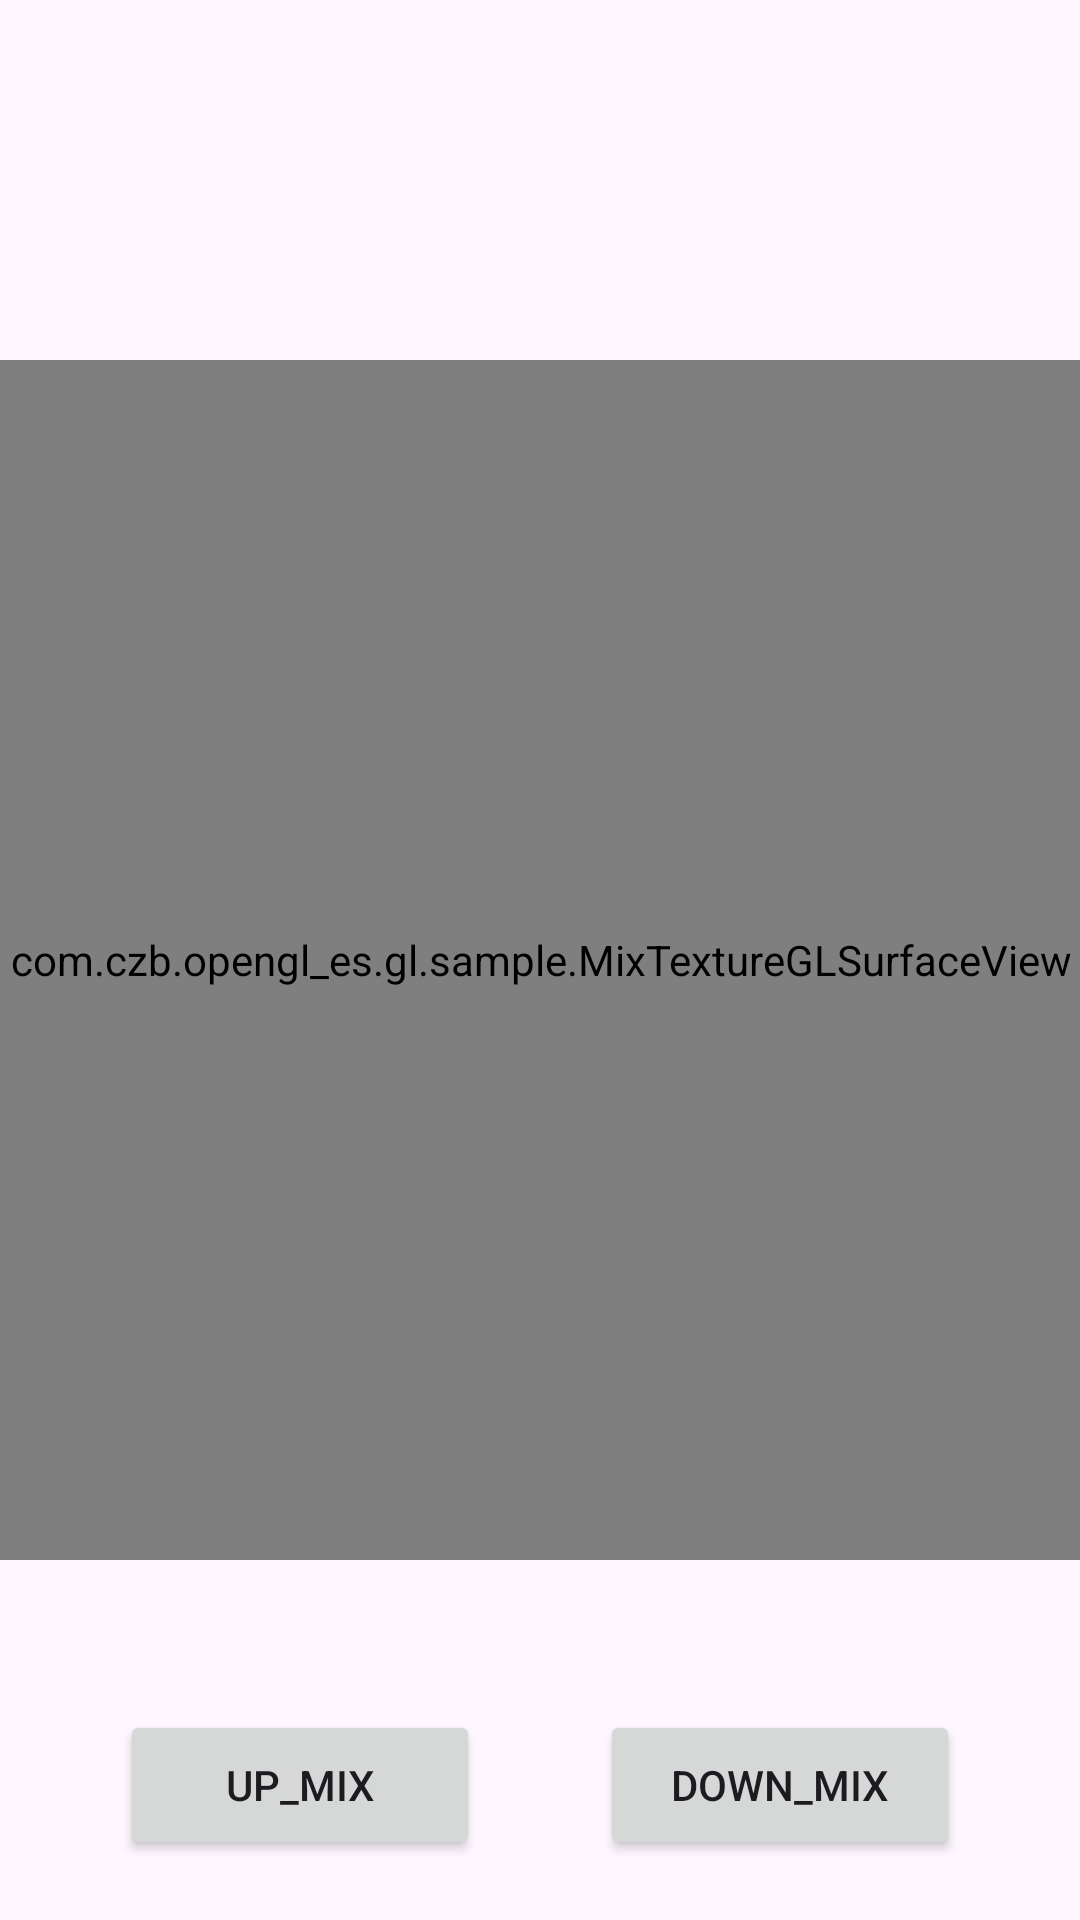

Reconstruct the res/layout file that produces this screen, plus the resources it refers to.
<!-- AndroidManifest.xml: application theme Theme.Opengl_es -->
<!-- res/layout/activity_mix_texture.xml -->
<?xml version="1.0" encoding="utf-8"?>
<androidx.constraintlayout.widget.ConstraintLayout xmlns:android="http://schemas.android.com/apk/res/android"
    xmlns:app="http://schemas.android.com/apk/res-auto"
    xmlns:tools="http://schemas.android.com/tools"
    android:layout_width="match_parent"
    android:layout_height="match_parent"
    tools:context=".activities.MixTextureActivity">

  <com.czb.opengl_es.gl.sample.MixTextureGLSurfaceView
      android:id="@+id/textureGLSurfaceView"
      android:layout_width="400dp"
      android:layout_height="400dp"
      app:layout_constraintBottom_toBottomOf="parent"
      app:layout_constraintEnd_toEndOf="parent"
      app:layout_constraintStart_toStartOf="parent"
      app:layout_constraintTop_toTopOf="parent" />

  <Button
      android:id="@+id/up_mix"
      android:layout_width="120dp"
      android:layout_height="50dp"
      android:layout_marginTop="50dp"
      android:text="up_mix"
      app:layout_constraintEnd_toStartOf="@+id/down_mix"
      app:layout_constraintStart_toStartOf="parent"
      app:layout_constraintTop_toBottomOf="@+id/textureGLSurfaceView" />

  <Button
      android:id="@+id/down_mix"
      android:layout_width="120dp"
      android:layout_height="50dp"
      android:text="down_mix"
      app:layout_constraintEnd_toEndOf="parent"
      app:layout_constraintStart_toEndOf="@+id/up_mix"
      app:layout_constraintTop_toTopOf="@+id/up_mix" />

</androidx.constraintlayout.widget.ConstraintLayout>
<!-- resources referenced by this layout -->
<resources>
  <style name="Theme.Opengl_es" parent="Base.Theme.Opengl_es" />
  <style name="Base.Theme.Opengl_es" parent="Theme.Material3.DayNight.NoActionBar">
      
      
    </style>
</resources>
